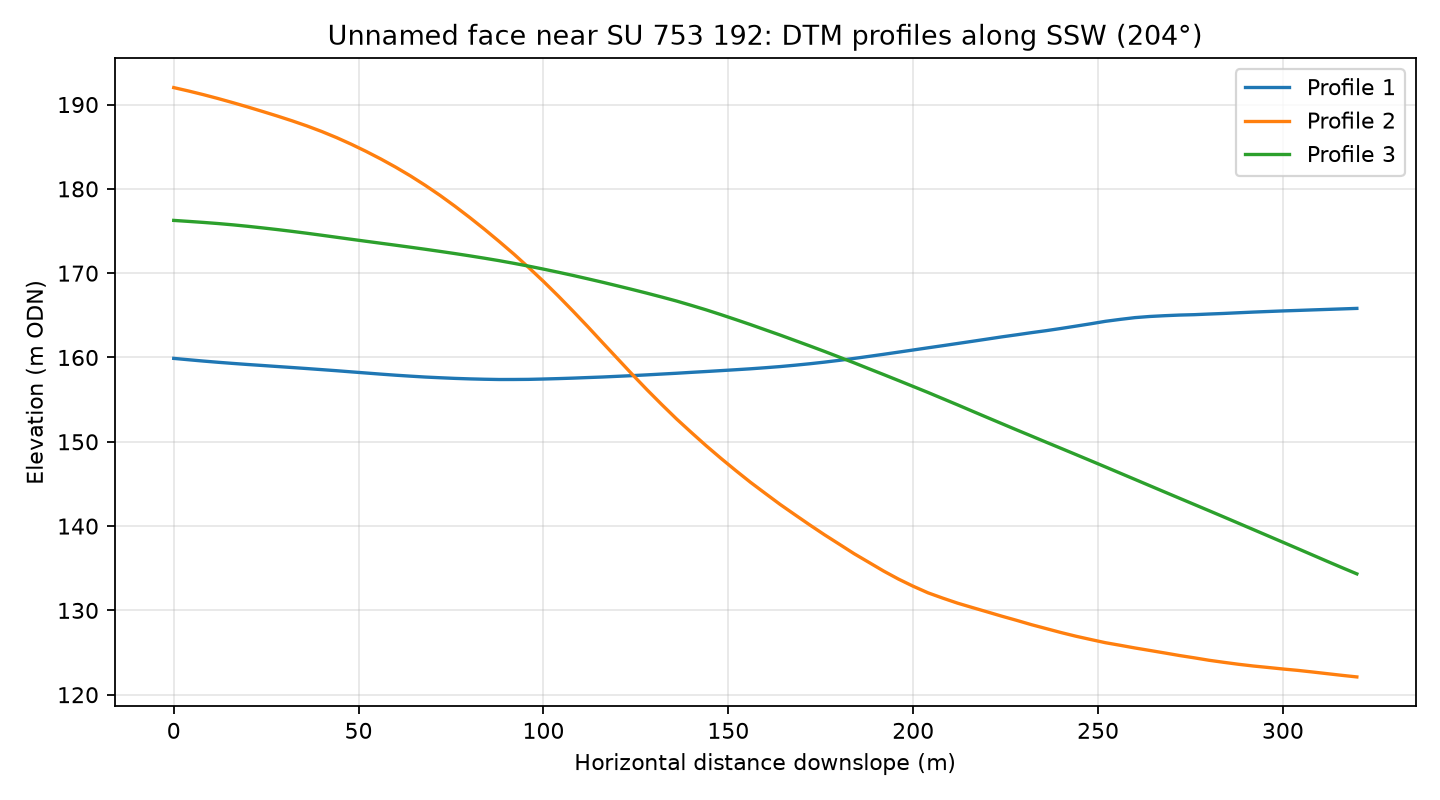

Data behind this chart, as committed beside it:
profile, distance_m, elevation_m
1, 0.0, 159.9
1, 4.0, 159.7
1, 8.0, 159.6
1, 12.0, 159.4
1, 16.0, 159.3
1, 20.0, 159.2
1, 24.0, 159.1
1, 28.0, 158.9
1, 32.0, 158.8
1, 36.0, 158.7
1, 40.0, 158.6
1, 44.0, 158.4
1, 48.0, 158.3
1, 52.0, 158.2
1, 56.0, 158
1, 60.0, 157.9
1, 64.0, 157.8
1, 68.0, 157.7
1, 72.0, 157.6
1, 76.0, 157.5
1, 80.0, 157.5
1, 84.0, 157.4
1, 88.0, 157.4
1, 92.0, 157.4
1, 96.0, 157.4
1, 100.0, 157.4
1, 104.0, 157.5
1, 108.0, 157.6
1, 112.0, 157.6
1, 116.0, 157.7
1, 120.0, 157.8
1, 124.0, 157.8
1, 128.0, 157.9
1, 132.0, 158
1, 136.0, 158.1
1, 140.0, 158.2
1, 144.0, 158.3
1, 148.0, 158.4
1, 152.0, 158.5
1, 156.0, 158.7
1, 160.0, 158.8
1, 164.0, 158.9
1, 168.0, 159.1
1, 172.0, 159.3
1, 176.0, 159.4
1, 180.0, 159.7
1, 184.0, 159.9
1, 188.0, 160.1
1, 192.0, 160.4
1, 196.0, 160.6
1, 200.0, 160.9
1, 204.0, 161.1
1, 208.0, 161.4
1, 212.0, 161.7
1, 216.0, 161.9
1, 220.0, 162.2
1, 224.0, 162.4
1, 228.0, 162.7
1, 232.0, 162.9
1, 236.0, 163.2
... 183 more rows
